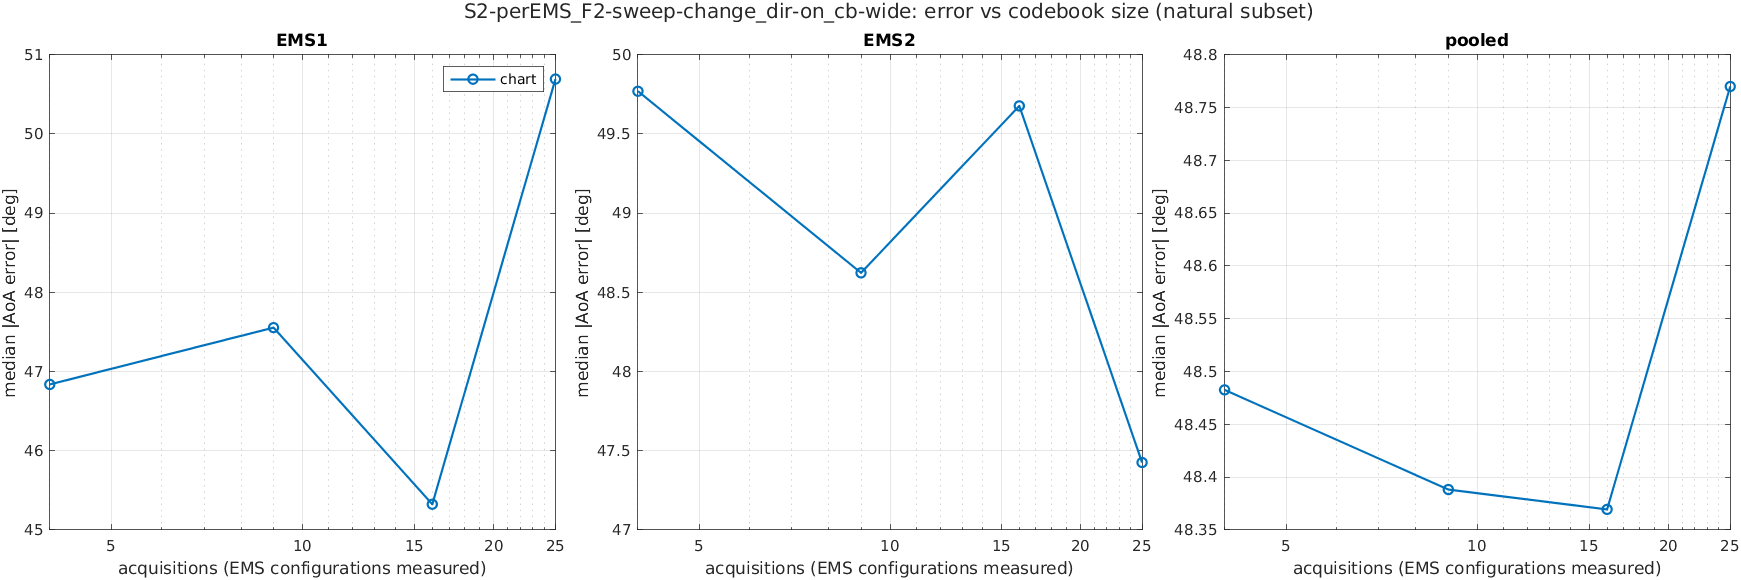

The file beside this chart, header and first rows:
scenario, K, acquisitions, method, subset, ems, n, median_deg, mean_deg, p90_deg, rmse_deg
S2-perEMS_F2-sweep-change_dir-on_cb-wide, 2, 4, chart, common, EMS1, 1719, 46.16, 50.89, 101.1, 62.62
S2-perEMS_F2-sweep-change_dir-on_cb-wide, 2, 4, chart, common, EMS2, 1719, 50.79, 56.4, 112.7, 68.64
S2-perEMS_F2-sweep-change_dir-on_cb-wide, 2, 4, chart, common, pooled, 3438, 48.58, 53.64, 108, 65.7
S2-perEMS_F2-sweep-change_dir-on_cb-wide, 2, 4, chart, natural, EMS1, 1923, 46.84, 50.1, 99.01, 61.74
S2-perEMS_F2-sweep-change_dir-on_cb-wide, 2, 4, chart, natural, EMS2, 2525, 49.77, 51.3, 106.1, 63.49
S2-perEMS_F2-sweep-change_dir-on_cb-wide, 2, 4, chart, natural, pooled, 4448, 48.48, 50.78, 102.8, 62.74
S2-perEMS_F2-sweep-change_dir-on_cb-wide, 2, 4, chart, reach, EMS1, 1365, 66.02, 58.9, 104.1, 69.1
S2-perEMS_F2-sweep-change_dir-on_cb-wide, 2, 4, chart, reach, EMS2, 2044, 61.94, 57.01, 110, 68.67
S2-perEMS_F2-sweep-change_dir-on_cb-wide, 2, 4, chart, reach, pooled, 3409, 63.48, 57.76, 108, 68.84
S2-perEMS_F2-sweep-change_dir-on_cb-wide, 3, 9, chart, common, EMS1, 1719, 46.71, 51.83, 102.7, 63.92
S2-perEMS_F2-sweep-change_dir-on_cb-wide, 3, 9, chart, common, EMS2, 1719, 51.87, 53.55, 101.5, 62.85
S2-perEMS_F2-sweep-change_dir-on_cb-wide, 3, 9, chart, common, pooled, 3438, 50.56, 52.69, 101.8, 63.39
S2-perEMS_F2-sweep-change_dir-on_cb-wide, 3, 9, chart, natural, EMS1, 1923, 47.55, 51.23, 100.8, 63.28
S2-perEMS_F2-sweep-change_dir-on_cb-wide, 3, 9, chart, natural, EMS2, 2525, 48.62, 46.49, 95.34, 56.93
S2-perEMS_F2-sweep-change_dir-on_cb-wide, 3, 9, chart, natural, pooled, 4448, 48.39, 48.54, 98.22, 59.76
S2-perEMS_F2-sweep-change_dir-on_cb-wide, 3, 9, chart, reach, EMS1, 1365, 70.51, 60.04, 106.9, 70.98
S2-perEMS_F2-sweep-change_dir-on_cb-wide, 3, 9, chart, reach, EMS2, 2044, 53.67, 53.19, 99.32, 61.98
S2-perEMS_F2-sweep-change_dir-on_cb-wide, 3, 9, chart, reach, pooled, 3409, 56.29, 55.93, 101.9, 65.73
S2-perEMS_F2-sweep-change_dir-on_cb-wide, 4, 16, chart, common, EMS1, 1719, 45.92, 50.01, 97.52, 60.94
S2-perEMS_F2-sweep-change_dir-on_cb-wide, 4, 16, chart, common, EMS2, 1719, 51.63, 54.91, 108.1, 65.82
S2-perEMS_F2-sweep-change_dir-on_cb-wide, 4, 16, chart, common, pooled, 3438, 49.4, 52.46, 103.7, 63.43
S2-perEMS_F2-sweep-change_dir-on_cb-wide, 4, 16, chart, natural, EMS1, 1923, 45.32, 48.81, 95.88, 59.99
S2-perEMS_F2-sweep-change_dir-on_cb-wide, 4, 16, chart, natural, EMS2, 2525, 49.68, 48.91, 101.7, 60.32
S2-perEMS_F2-sweep-change_dir-on_cb-wide, 4, 16, chart, natural, pooled, 4448, 48.37, 48.87, 99.24, 60.18
S2-perEMS_F2-sweep-change_dir-on_cb-wide, 4, 16, chart, reach, EMS1, 1365, 64.97, 57.61, 100.6, 67.19
S2-perEMS_F2-sweep-change_dir-on_cb-wide, 4, 16, chart, reach, EMS2, 2044, 57.17, 55.22, 105.6, 65.5
S2-perEMS_F2-sweep-change_dir-on_cb-wide, 4, 16, chart, reach, pooled, 3409, 59.33, 56.18, 103.9, 66.18
S2-perEMS_F2-sweep-change_dir-on_cb-wide, 5, 25, chart, common, EMS1, 1719, 51.12, 60.83, 128.6, 76.17
S2-perEMS_F2-sweep-change_dir-on_cb-wide, 5, 25, chart, common, EMS2, 1719, 52.84, 58.53, 115.6, 71.36
S2-perEMS_F2-sweep-change_dir-on_cb-wide, 5, 25, chart, common, pooled, 3438, 52.06, 59.68, 122.6, 73.8
S2-perEMS_F2-sweep-change_dir-on_cb-wide, 5, 25, chart, natural, EMS1, 1923, 50.69, 59.43, 125.7, 74.85
S2-perEMS_F2-sweep-change_dir-on_cb-wide, 5, 25, chart, natural, EMS2, 2525, 47.42, 53.17, 108.9, 65.96
S2-perEMS_F2-sweep-change_dir-on_cb-wide, 5, 25, chart, natural, pooled, 4448, 48.77, 55.88, 116.4, 69.94
S2-perEMS_F2-sweep-change_dir-on_cb-wide, 5, 25, chart, reach, EMS1, 1365, 62.46, 65.73, 135.5, 81.66
S2-perEMS_F2-sweep-change_dir-on_cb-wide, 5, 25, chart, reach, EMS2, 2044, 54.52, 58.35, 114.1, 70.68
S2-perEMS_F2-sweep-change_dir-on_cb-wide, 5, 25, chart, reach, pooled, 3409, 56.4, 61.31, 122.8, 75.27
